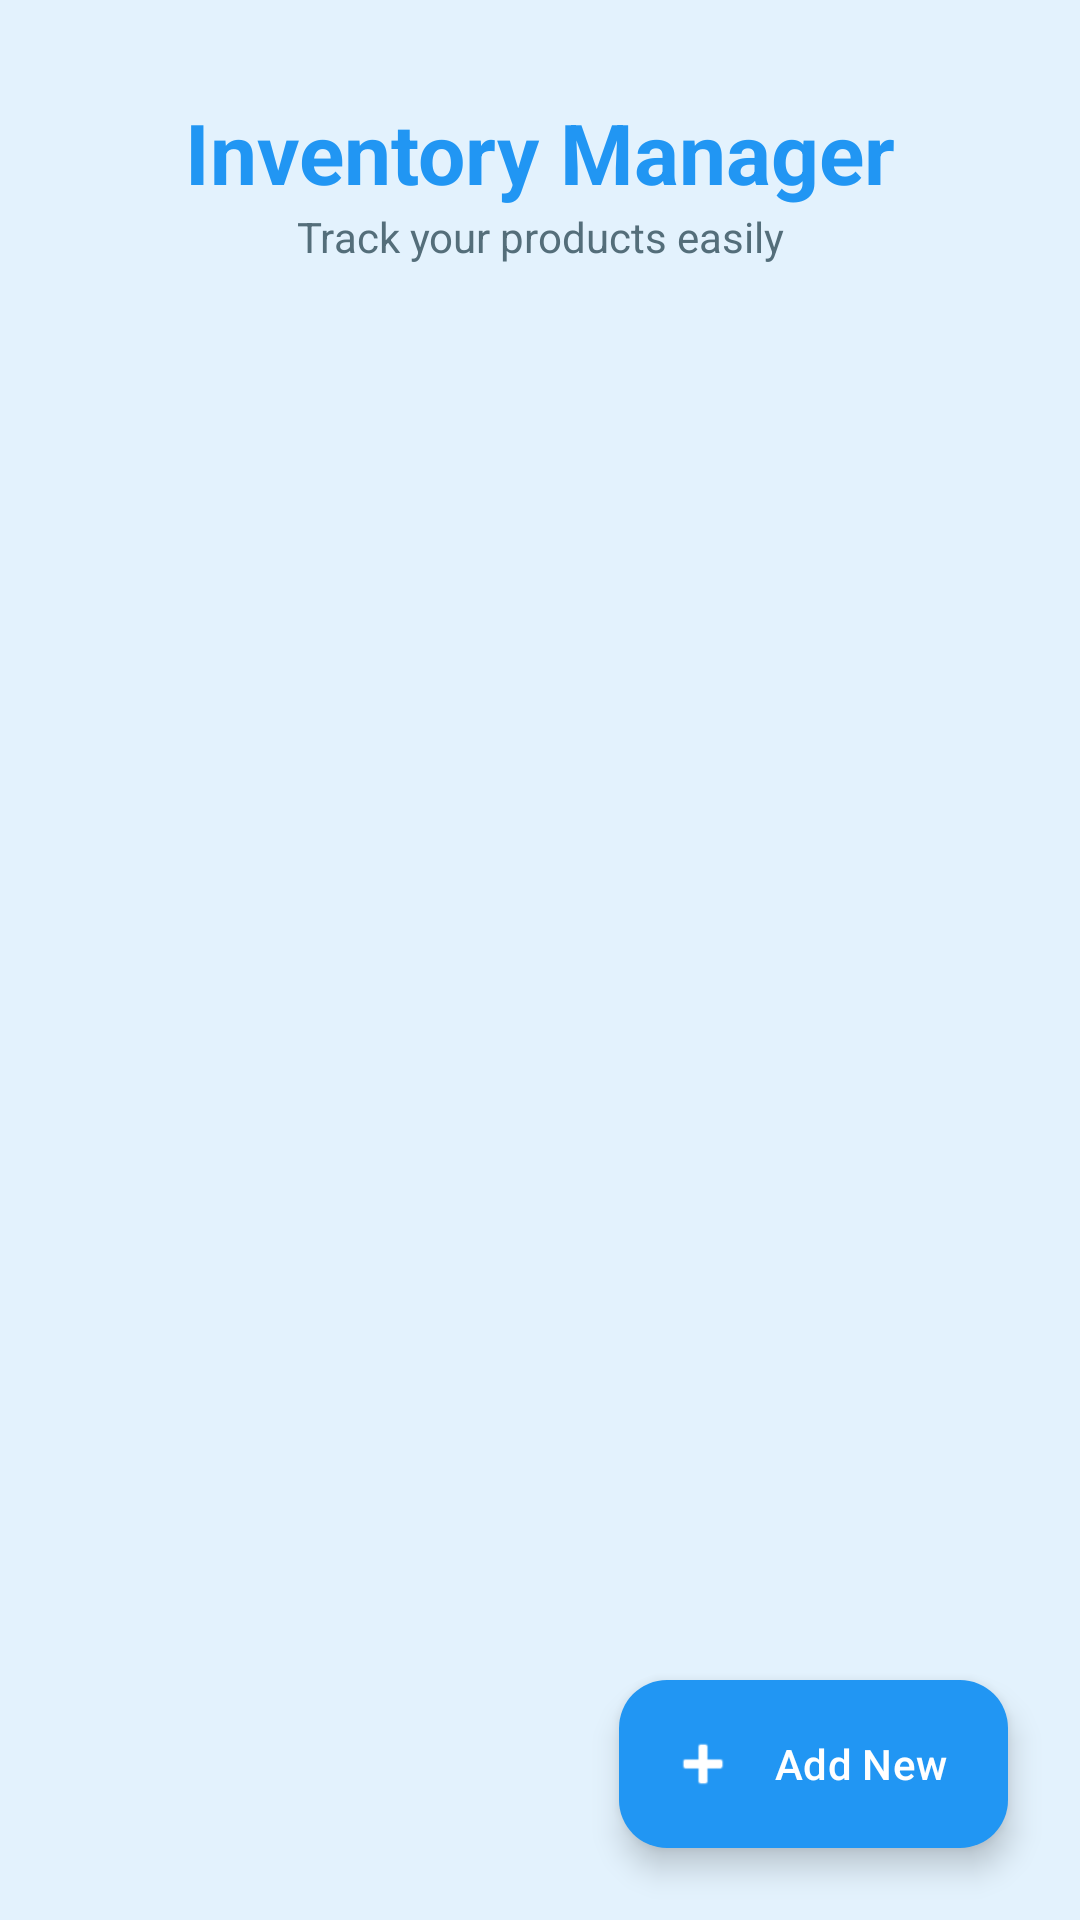

The Android layout XML behind this screen, and the referenced resources:
<!-- AndroidManifest.xml: application theme Theme.Productmanager -->
<!-- res/layout/activity_main.xml -->
<?xml version="1.0" encoding="utf-8"?>
<androidx.coordinatorlayout.widget.CoordinatorLayout
    xmlns:android="http://schemas.android.com/apk/res/android"
    xmlns:app="http://schemas.android.com/apk/res-auto"
    android:layout_width="match_parent"
    android:layout_height="match_parent"
    android:background="@color/primary_blue">

    <androidx.constraintlayout.widget.ConstraintLayout
        android:layout_width="match_parent"
        android:layout_height="match_parent">

        
        <TextView
            android:id="@+id/tvHeader"
            android:layout_width="wrap_content"
            android:layout_height="wrap_content"
            android:layout_marginTop="32dp"
            android:text="Inventory Manager"
            android:textColor="@color/accent_blue"
            android:textSize="28sp"
            android:textStyle="bold"
            app:layout_constraintEnd_toEndOf="parent"
            app:layout_constraintStart_toStartOf="parent"
            app:layout_constraintTop_toTopOf="parent" />

        <TextView
            android:id="@+id/tvSubHeader"
            android:layout_width="wrap_content"
            android:layout_height="wrap_content"
            android:text="Track your products easily"
            android:textColor="@color/text_sub"
            android:textSize="14sp"
            app:layout_constraintEnd_toEndOf="parent"
            app:layout_constraintStart_toStartOf="parent"
            app:layout_constraintTop_toBottomOf="@id/tvHeader" />

        <androidx.recyclerview.widget.RecyclerView
            android:id="@+id/recyclerView"
            android:layout_width="0dp"
            android:layout_height="0dp"
            android:layout_marginTop="16dp"
            android:clipToPadding="false"
            android:paddingBottom="80dp"
            app:layout_constraintBottom_toBottomOf="parent"
            app:layout_constraintEnd_toEndOf="parent"
            app:layout_constraintStart_toStartOf="parent"
            app:layout_constraintTop_toBottomOf="@id/tvSubHeader" />

        
        <LinearLayout
            android:id="@+id/tvEmpty"
            android:layout_width="wrap_content"
            android:layout_height="wrap_content"
            android:gravity="center"
            android:orientation="vertical"
            android:visibility="gone"
            app:layout_constraintBottom_toBottomOf="parent"
            app:layout_constraintEnd_toEndOf="parent"
            app:layout_constraintStart_toStartOf="parent"
            app:layout_constraintTop_toBottomOf="@id/tvSubHeader">

            <ImageView
                android:layout_width="100dp"
                android:layout_height="100dp"
                android:alpha="0.5"
                android:src="@android:drawable/ic_menu_agenda"
                app:tint="@color/accent_green" />

            <TextView
                android:layout_width="wrap_content"
                android:layout_height="wrap_content"
                android:layout_marginTop="16dp"
                android:text="No products found"
                android:textColor="@color/text_main"
                android:textSize="18sp"
                android:textStyle="bold" />

            <TextView
                android:layout_width="wrap_content"
                android:layout_height="wrap_content"
                android:text="Start by adding a new product below"
                android:textColor="@color/text_sub"
                android:textSize="14sp" />
        </LinearLayout>

    </androidx.constraintlayout.widget.ConstraintLayout>

    <com.google.android.material.floatingactionbutton.ExtendedFloatingActionButton
        android:id="@+id/fabAdd"
        android:layout_width="wrap_content"
        android:layout_height="wrap_content"
        android:layout_gravity="bottom|end"
        android:layout_margin="24dp"
        android:text="Add New"
        android:textColor="@color/white"
        app:backgroundTint="@color/accent_blue"
        app:icon="@android:drawable/ic_input_add"
        app:iconTint="@color/white" />

</androidx.coordinatorlayout.widget.CoordinatorLayout>
<!-- resources referenced by this layout -->
<resources>
  <color name="accent_blue">#2196F3</color>
  <color name="accent_green">#4CAF50</color>
  <color name="primary_blue">#E3F2FD</color>
  <color name="text_main">#263238</color>
  <color name="text_sub">#546E7A</color>
  <color name="white">#FFFFFFFF</color>
  <style name="Theme.Productmanager" parent="Base.Theme.Productmanager" />
  <style name="Base.Theme.Productmanager" parent="Theme.Material3.DayNight.NoActionBar">
          
          
      </style>
</resources>
